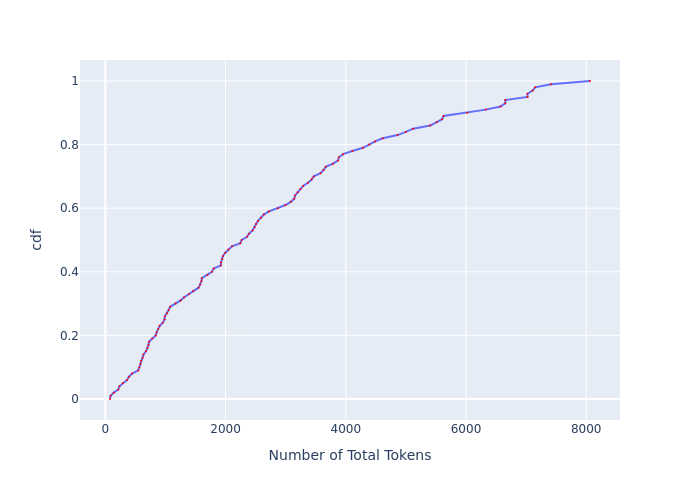

Source data for this figure (header and first rows):
, cdf, Number of Total Tokens
0, 0.0, 78.02
1, 0.01, 87.97
2, 0.02, 139.9
3, 0.03, 216.8
4, 0.04, 235.8
5, 0.05, 292.1
6, 0.06, 361.8
7, 0.07, 392.7
8, 0.08, 446.3
9, 0.09, 548.4
10, 0.1, 566.2
11, 0.11, 585.8
12, 0.12, 595.3
13, 0.13, 622
14, 0.14, 635.9
15, 0.15, 676.5
16, 0.16, 701.3
17, 0.17, 718.4
18, 0.18, 727.1
19, 0.19, 779.8
20, 0.2, 838
21, 0.21, 854.9
22, 0.22, 881
23, 0.23, 904.2
24, 0.24, 956.2
25, 0.25, 985.4
26, 0.26, 991.3
27, 0.27, 1028
28, 0.28, 1053
29, 0.29, 1078
30, 0.3, 1170
31, 0.31, 1253
32, 0.32, 1312
33, 0.33, 1390
34, 0.34, 1461
35, 0.35, 1552
36, 0.36, 1577
37, 0.37, 1599
38, 0.38, 1605
39, 0.39, 1701
40, 0.4, 1774
41, 0.41, 1803
42, 0.42, 1922
43, 0.43, 1926
44, 0.44, 1945
45, 0.45, 1957
46, 0.46, 1996
47, 0.47, 2049
48, 0.48, 2107
49, 0.49, 2246
50, 0.5, 2269
51, 0.51, 2357
52, 0.52, 2390
53, 0.53, 2448
54, 0.54, 2482
55, 0.55, 2507
56, 0.56, 2538
57, 0.57, 2589
58, 0.58, 2636
59, 0.59, 2722
... 41 more rows
